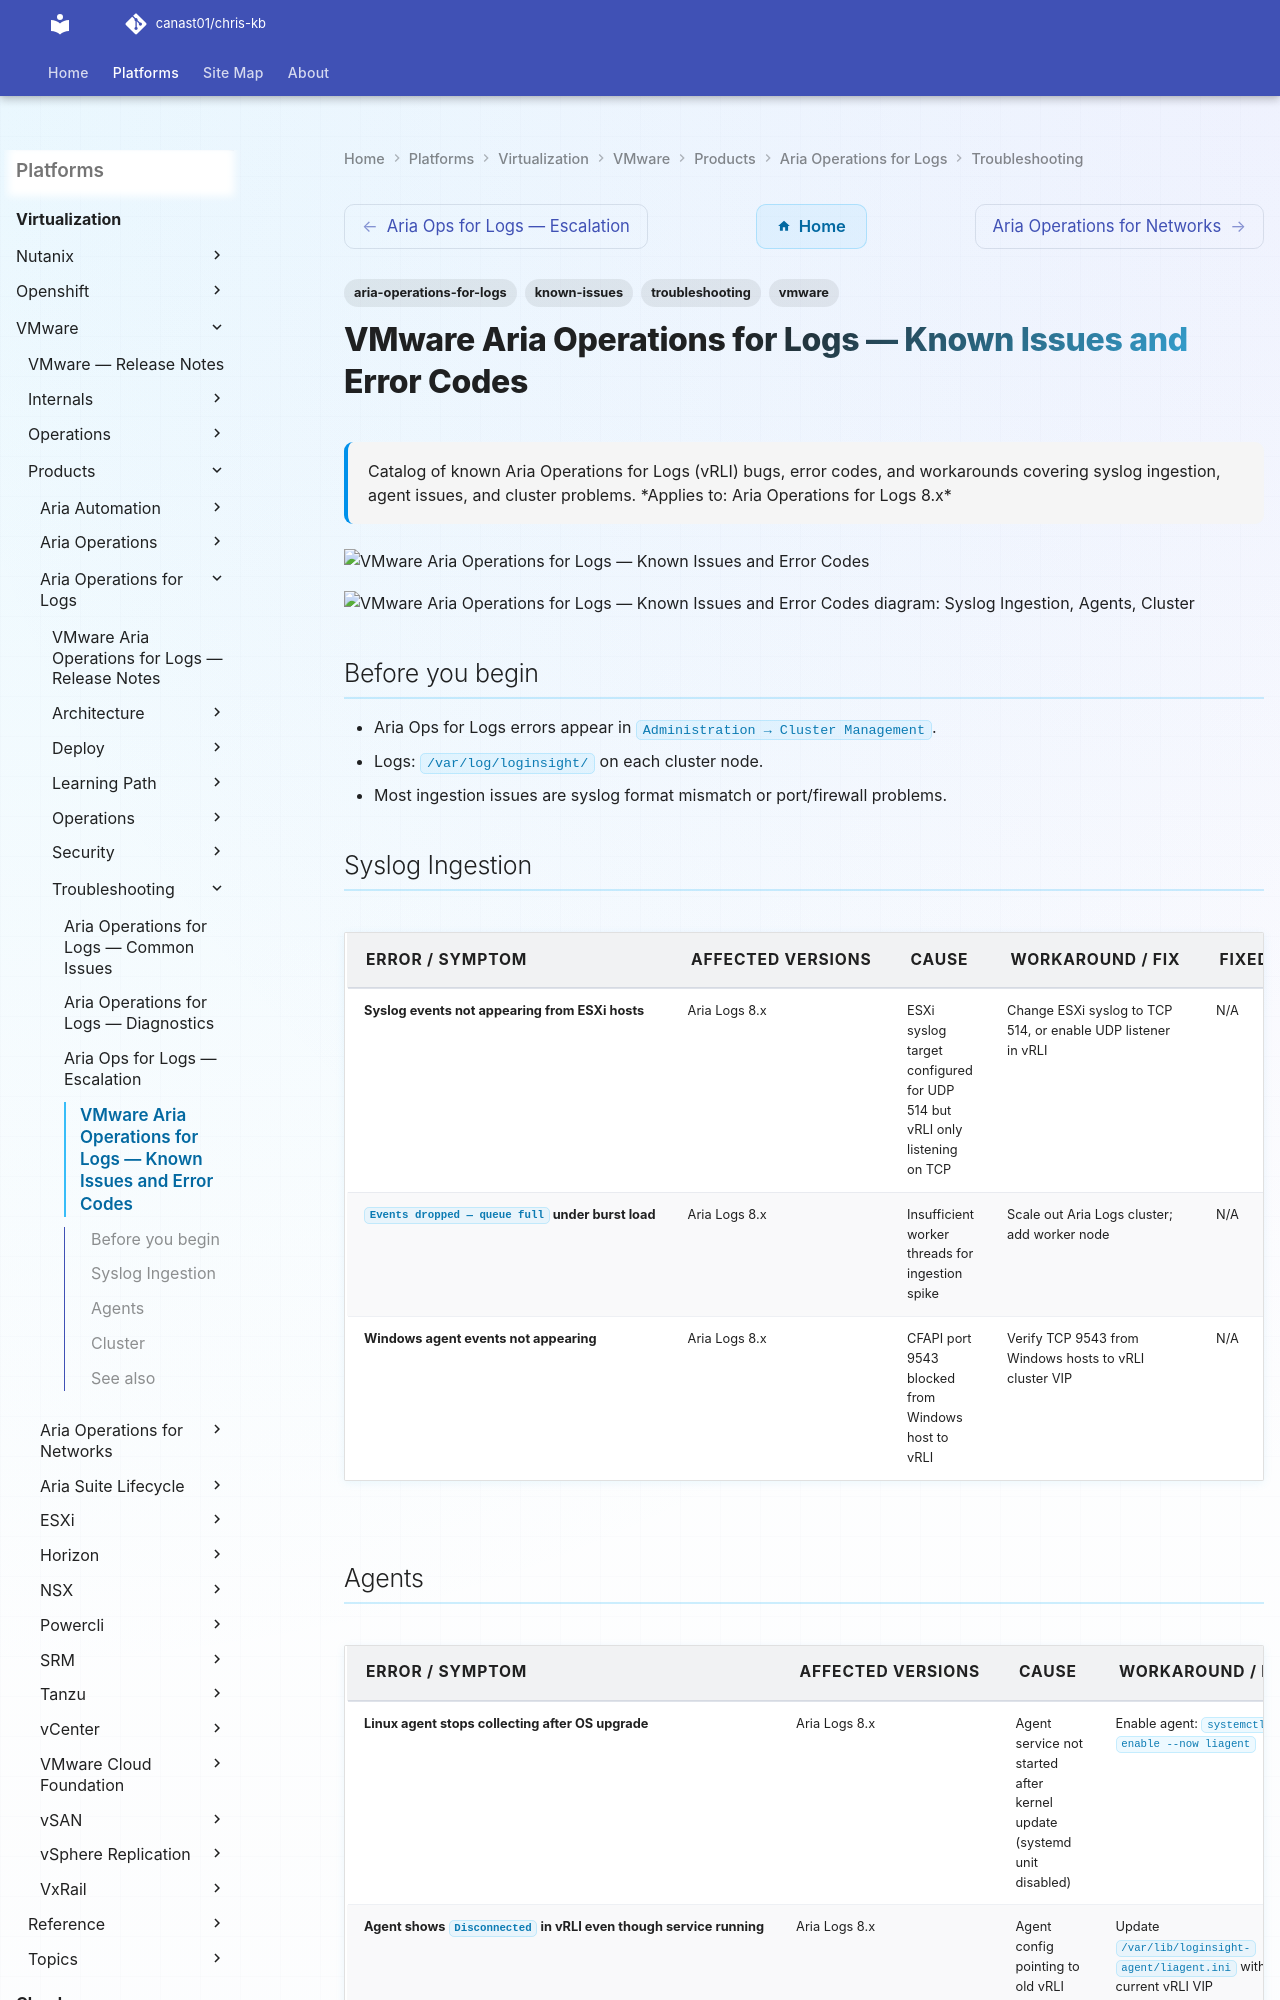

repository: canast01/chris-kb · page: virtualization/vmware/products/aria-operations-for-logs/troubleshooting/known-issues/index.html · generator: mkdocs

---
tags:
  - troubleshooting
  - aria-operations-for-logs
  - vmware
  - known-issues
description: "Catalog of known Aria Operations for Logs (vRLI) bugs, error codes, and workarounds covering syslog ingestion, agent issues, and cluster problems."
---
# VMware Aria Operations for Logs — Known Issues and Error Codes

<div class="kb-summary">
Catalog of known Aria Operations for Logs (vRLI) bugs, error codes, and workarounds covering syslog ingestion, agent issues, and cluster problems.

*Applies to: Aria Operations for Logs 8.x*
</div>
![VMware Aria Operations for Logs — Known Issues and Error Codes](../../../../../assets/virtualization-vmware-aria-operations-for-logs-troubleshooti.svg)





```d2
direction: down

symptom: Identify Symptom {shape: diamond}
syslog_ingestion: "Syslog Ingestion" {shape: rectangle}
agents: "Agents" {shape: rectangle}
cluster: "Cluster" {shape: rectangle}
resolution: Resolve or Escalate {shape: oval}

symptom -> syslog_ingestion: investigate
symptom -> agents: investigate
symptom -> cluster: investigate
syslog_ingestion -> resolution
agents -> resolution
cluster -> resolution
```
